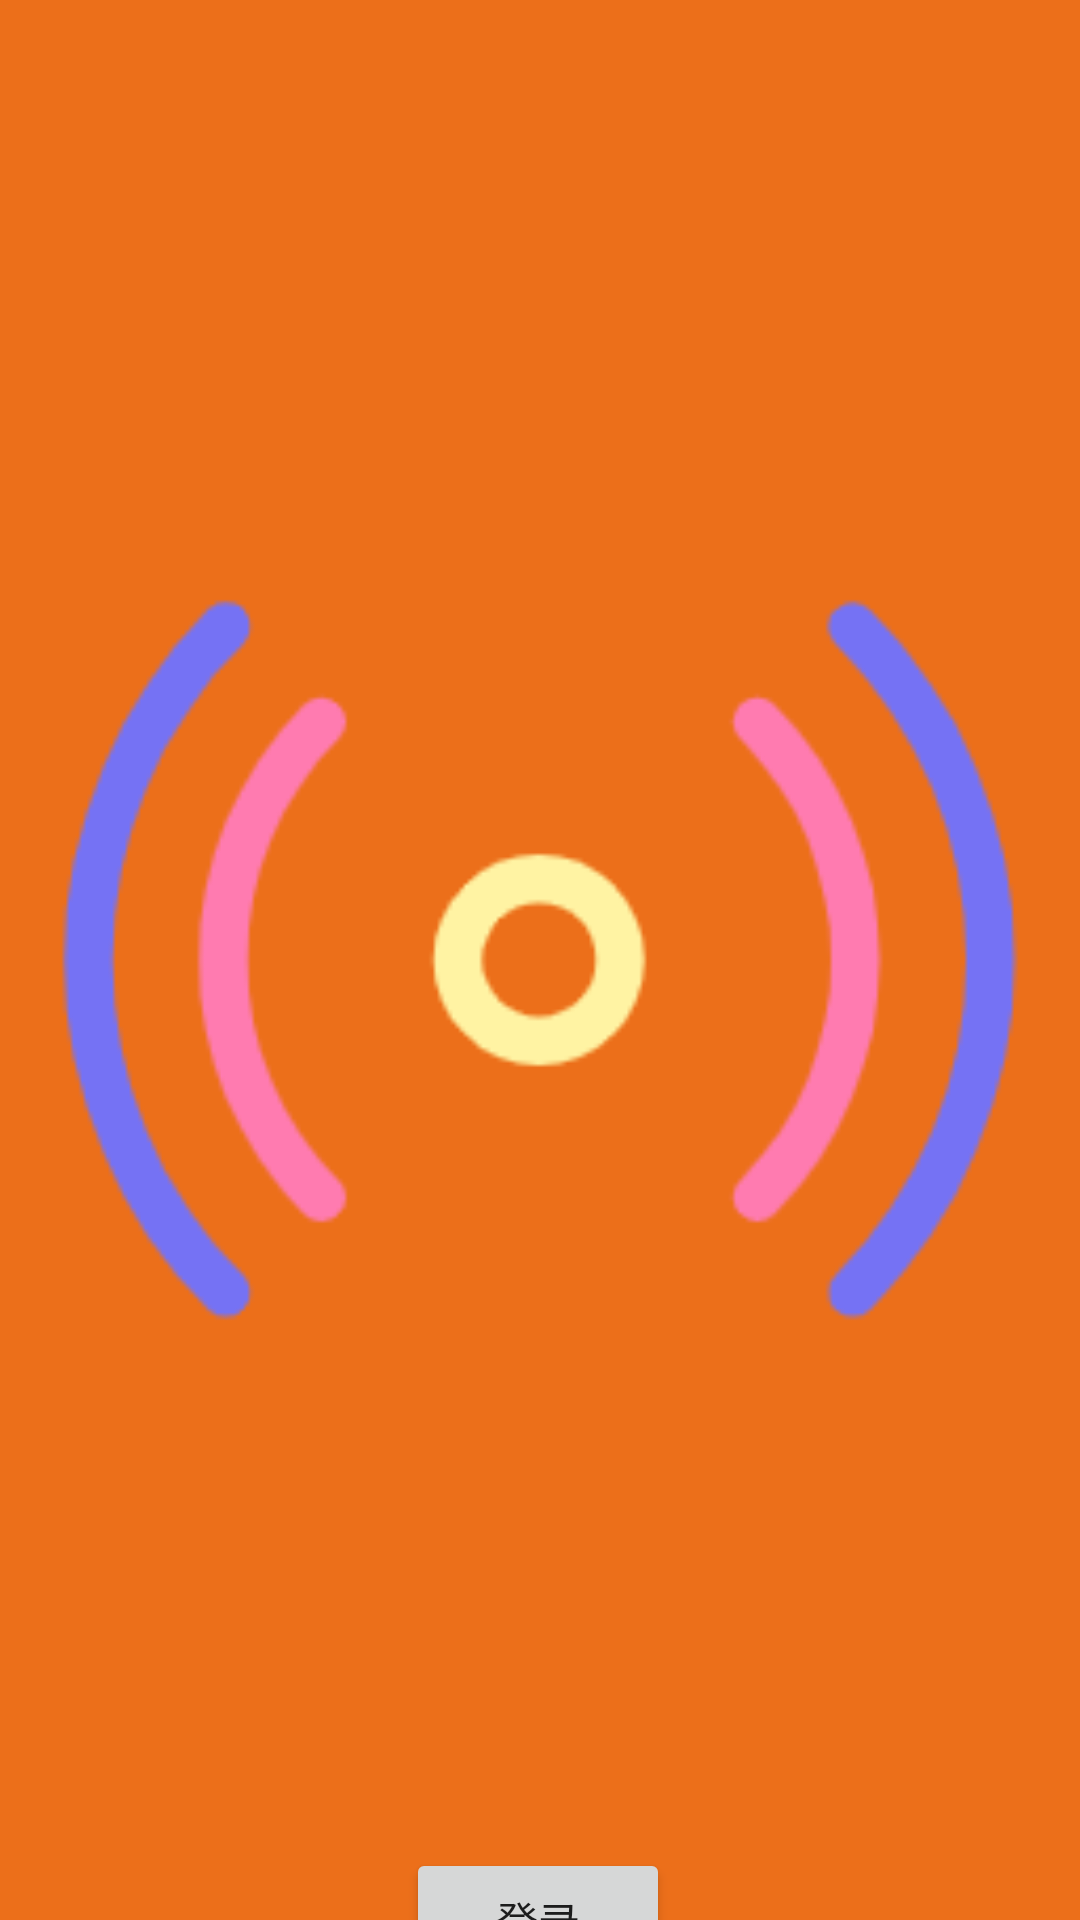

Reconstruct the res/layout file that produces this screen, plus the resources it refers to.
<!-- AndroidManifest.xml: activity theme Theme.AppCompat.Light.NoActionBar -->
<!-- res/layout/activity_nfc.xml -->
<?xml version="1.0" encoding="utf-8"?>
<android.support.constraint.ConstraintLayout xmlns:android="http://schemas.android.com/apk/res/android"
    xmlns:app="http://schemas.android.com/apk/res-auto"
    xmlns:tools="http://schemas.android.com/tools"
    android:layout_width="match_parent"
    android:layout_height="match_parent"
    tools:context=".NFCActivity">
    <TextView
        android:layout_width="match_parent"
        android:layout_height="50dp"
        android:text="NFC登录"
        android:gravity="center"
        android:textSize="30sp"
        />
    <View android:layout_width="match_parent" android:layout_height="@dimen/dp_1"
        android:background="@color/orange_main"
        />

    <ImageView
        android:id="@+id/imageView2"
        android:layout_width="@dimen/dp_300"
        android:layout_height="@dimen/dp_300"
        android:src="@drawable/nfc"
        app:layout_constraintBottom_toBottomOf="parent"
        app:layout_constraintEnd_toEndOf="parent"
        app:layout_constraintStart_toStartOf="parent"
        app:layout_constraintTop_toTopOf="parent" />

    <Button
        android:id="@+id/nfclogin1"
        android:layout_width="wrap_content"
        android:layout_height="wrap_content"
        android:text="登录"
        app:layout_constraintBottom_toBottomOf="parent"
        app:layout_constraintEnd_toEndOf="parent"
        app:layout_constraintHorizontal_bias="0.498"
        app:layout_constraintStart_toStartOf="parent"
        app:layout_constraintTop_toBottomOf="@+id/imageView2"
        app:layout_constraintVertical_bias="0.365" />


</android.support.constraint.ConstraintLayout>
<!-- resources referenced by this layout -->
<resources>
  <color name="orange_main">#ec6f1a</color>
  <!-- drawable nfc: png bitmap (drawable-mdpi, 13631 bytes) -->
</resources>
